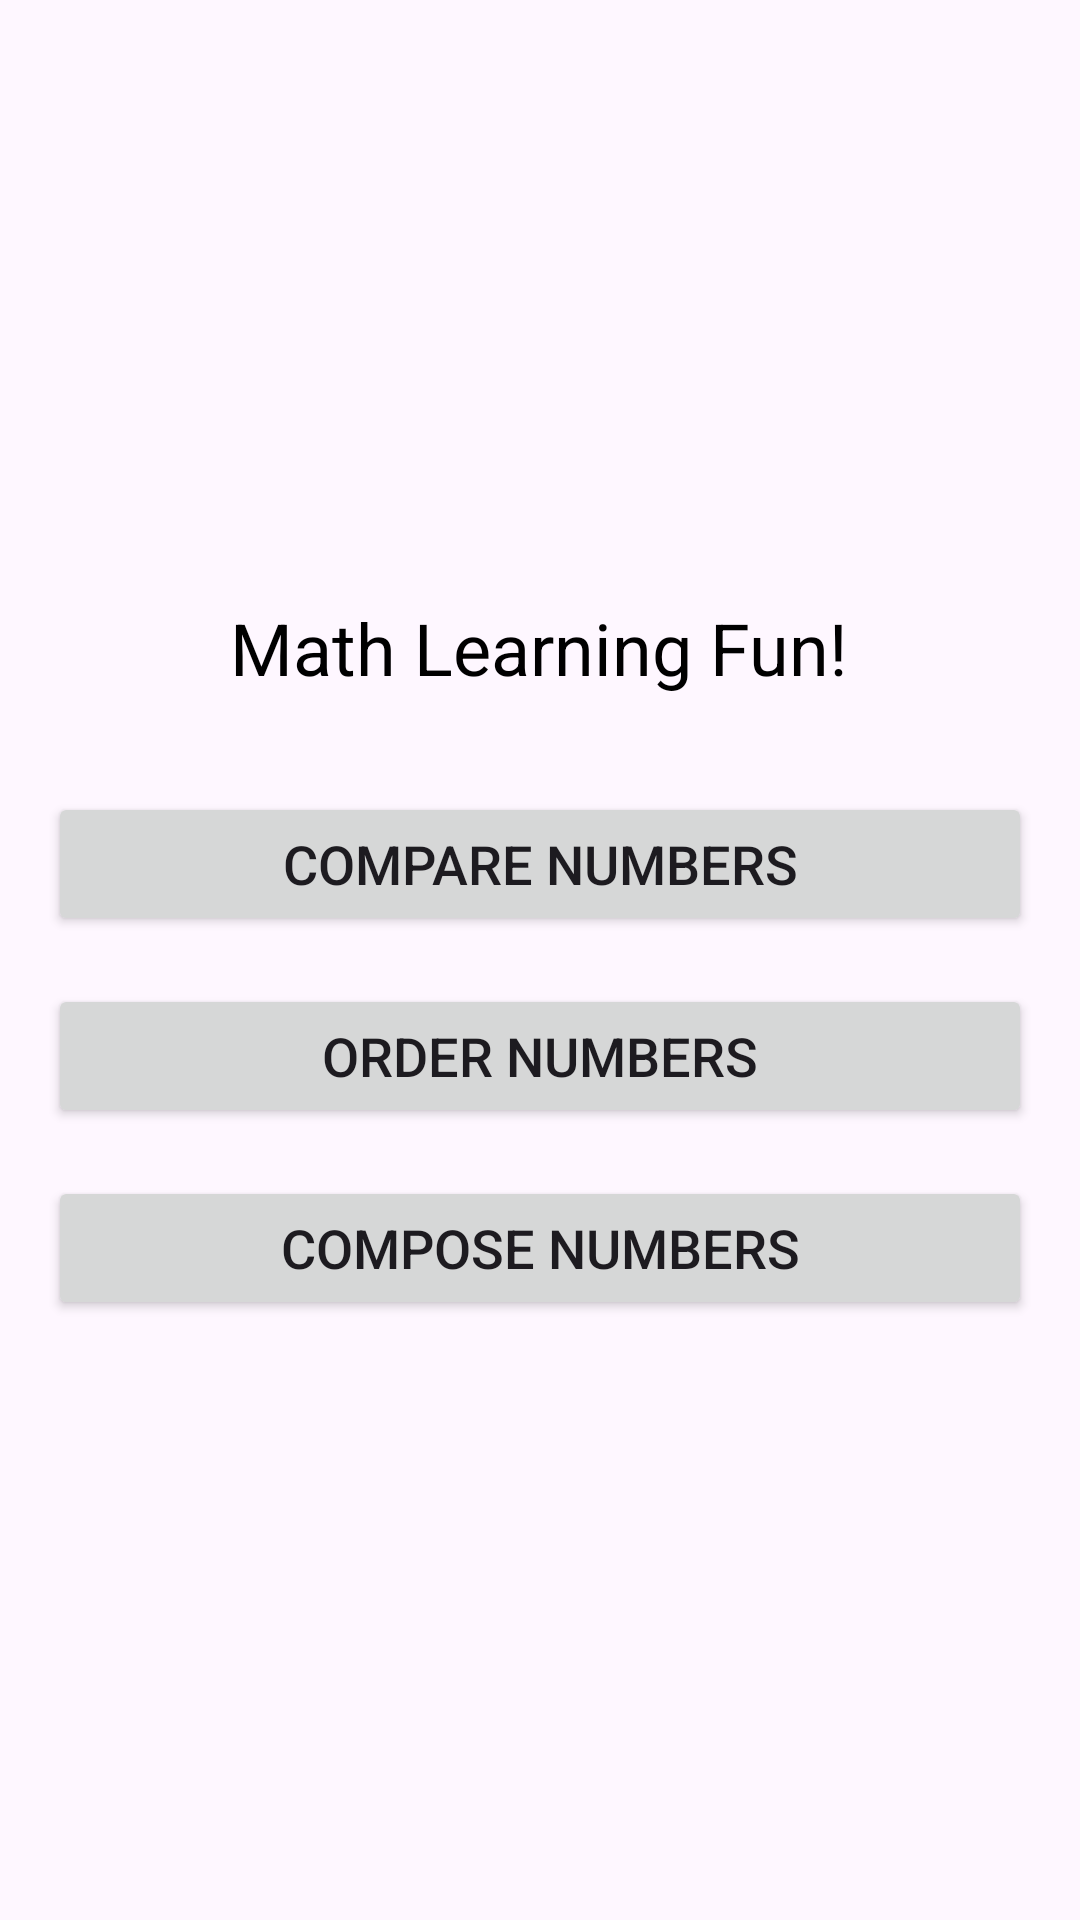

Reconstruct the res/layout file that produces this screen, plus the resources it refers to.
<!-- AndroidManifest.xml: application theme Theme.MathMobileApp -->
<!-- res/layout/activity_main.xml -->
<?xml version="1.0" encoding="utf-8"?>
<LinearLayout xmlns:android="http://schemas.android.com/apk/res/android"
    xmlns:tools="http://schemas.android.com/tools"
    android:layout_width="match_parent"
    android:layout_height="match_parent"
    android:orientation="vertical"
    android:padding="16dp"
    android:gravity="center"
    tools:context=".MainActivity">

    <TextView
        android:layout_width="wrap_content"
        android:layout_height="wrap_content"
        android:text="Math Learning Fun!"
        android:textSize="24sp"
        android:textColor="@color/black"
        android:layout_marginBottom="32dp"/>

    <Button
        android:id="@+id/btnCompare"
        android:layout_width="match_parent"
        android:layout_height="wrap_content"
        android:text="Compare Numbers"
        android:textSize="18sp"
        android:layout_marginBottom="16dp" />

    <Button
        android:id="@+id/btnOrder"
        android:layout_width="match_parent"
        android:layout_height="wrap_content"
        android:text="Order Numbers"
        android:textSize="18sp"
        android:layout_marginBottom="16dp" />

    <Button
        android:id="@+id/btnCompose"
        android:layout_width="match_parent"
        android:layout_height="wrap_content"
        android:text="Compose Numbers"
        android:textSize="18sp" />

</LinearLayout>
<!-- resources referenced by this layout -->
<resources>
  <style name="Theme.MathMobileApp" parent="Base.Theme.MathMobileApp" />
  <style name="Base.Theme.MathMobileApp" parent="Theme.Material3.DayNight.NoActionBar">
          
          
      </style>
  <!-- not gathered from this repository: default colours our renderer supplied (Android Studio template values) -->
  <color name="black">#FF000000</color>
</resources>
